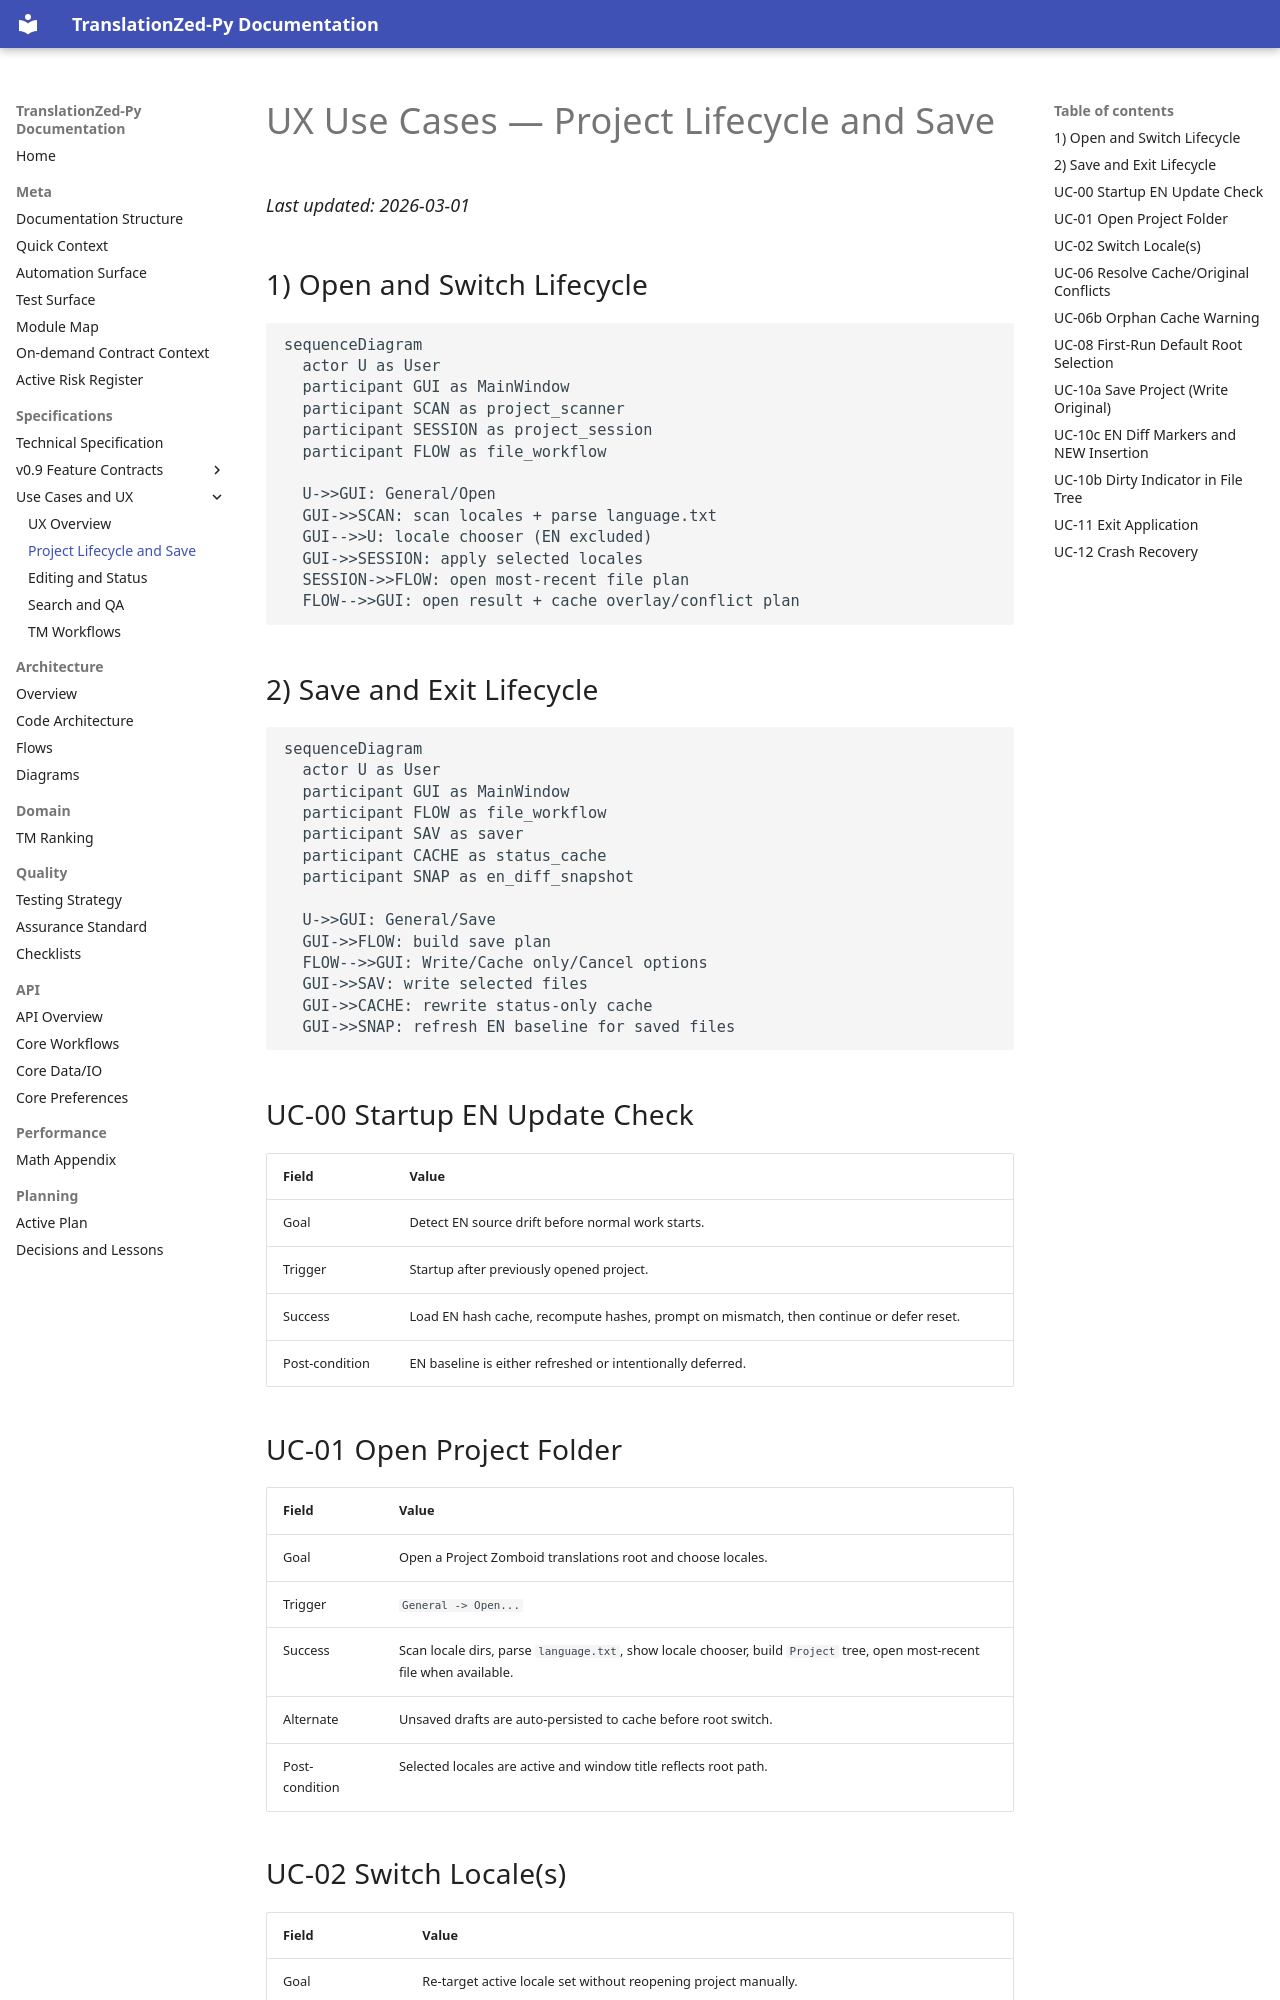

repository: PlagaMedicum/TranslationZed-py · page: ux/use_cases_project_lifecycle.html · generator: mkdocs

# UX Use Cases — Project Lifecycle and Save
_Last updated: 2026-03-01_

## 1) Open and Switch Lifecycle

```mermaid
sequenceDiagram
  actor U as User
  participant GUI as MainWindow
  participant SCAN as project_scanner
  participant SESSION as project_session
  participant FLOW as file_workflow

  U->>GUI: General/Open
  GUI->>SCAN: scan locales + parse language.txt
  GUI-->>U: locale chooser (EN excluded)
  GUI->>SESSION: apply selected locales
  SESSION->>FLOW: open most-recent file plan
  FLOW-->>GUI: open result + cache overlay/conflict plan
```

## 2) Save and Exit Lifecycle

```mermaid
sequenceDiagram
  actor U as User
  participant GUI as MainWindow
  participant FLOW as file_workflow
  participant SAV as saver
  participant CACHE as status_cache
  participant SNAP as en_diff_snapshot

  U->>GUI: General/Save
  GUI->>FLOW: build save plan
  FLOW-->>GUI: Write/Cache only/Cancel options
  GUI->>SAV: write selected files
  GUI->>CACHE: rewrite status-only cache
  GUI->>SNAP: refresh EN baseline for saved files
```

## UC-00 Startup EN Update Check

| Field | Value |
|---|---|
| Goal | Detect EN source drift before normal work starts. |
| Trigger | Startup after previously opened project. |
| Success | Load EN hash cache, recompute hashes, prompt on mismatch, then continue or defer reset. |
| Post-condition | EN baseline is either refreshed or intentionally deferred. |

## UC-01 Open Project Folder

| Field | Value |
|---|---|
| Goal | Open a Project Zomboid translations root and choose locales. |
| Trigger | `General -> Open...` |
| Success | Scan locale dirs, parse `language.txt`, show locale chooser, build `Project` tree, open most-recent file when available. |
| Alternate | Unsaved drafts are auto-persisted to cache before root switch. |
| Post-condition | Selected locales are active and window title reflects root path. |
